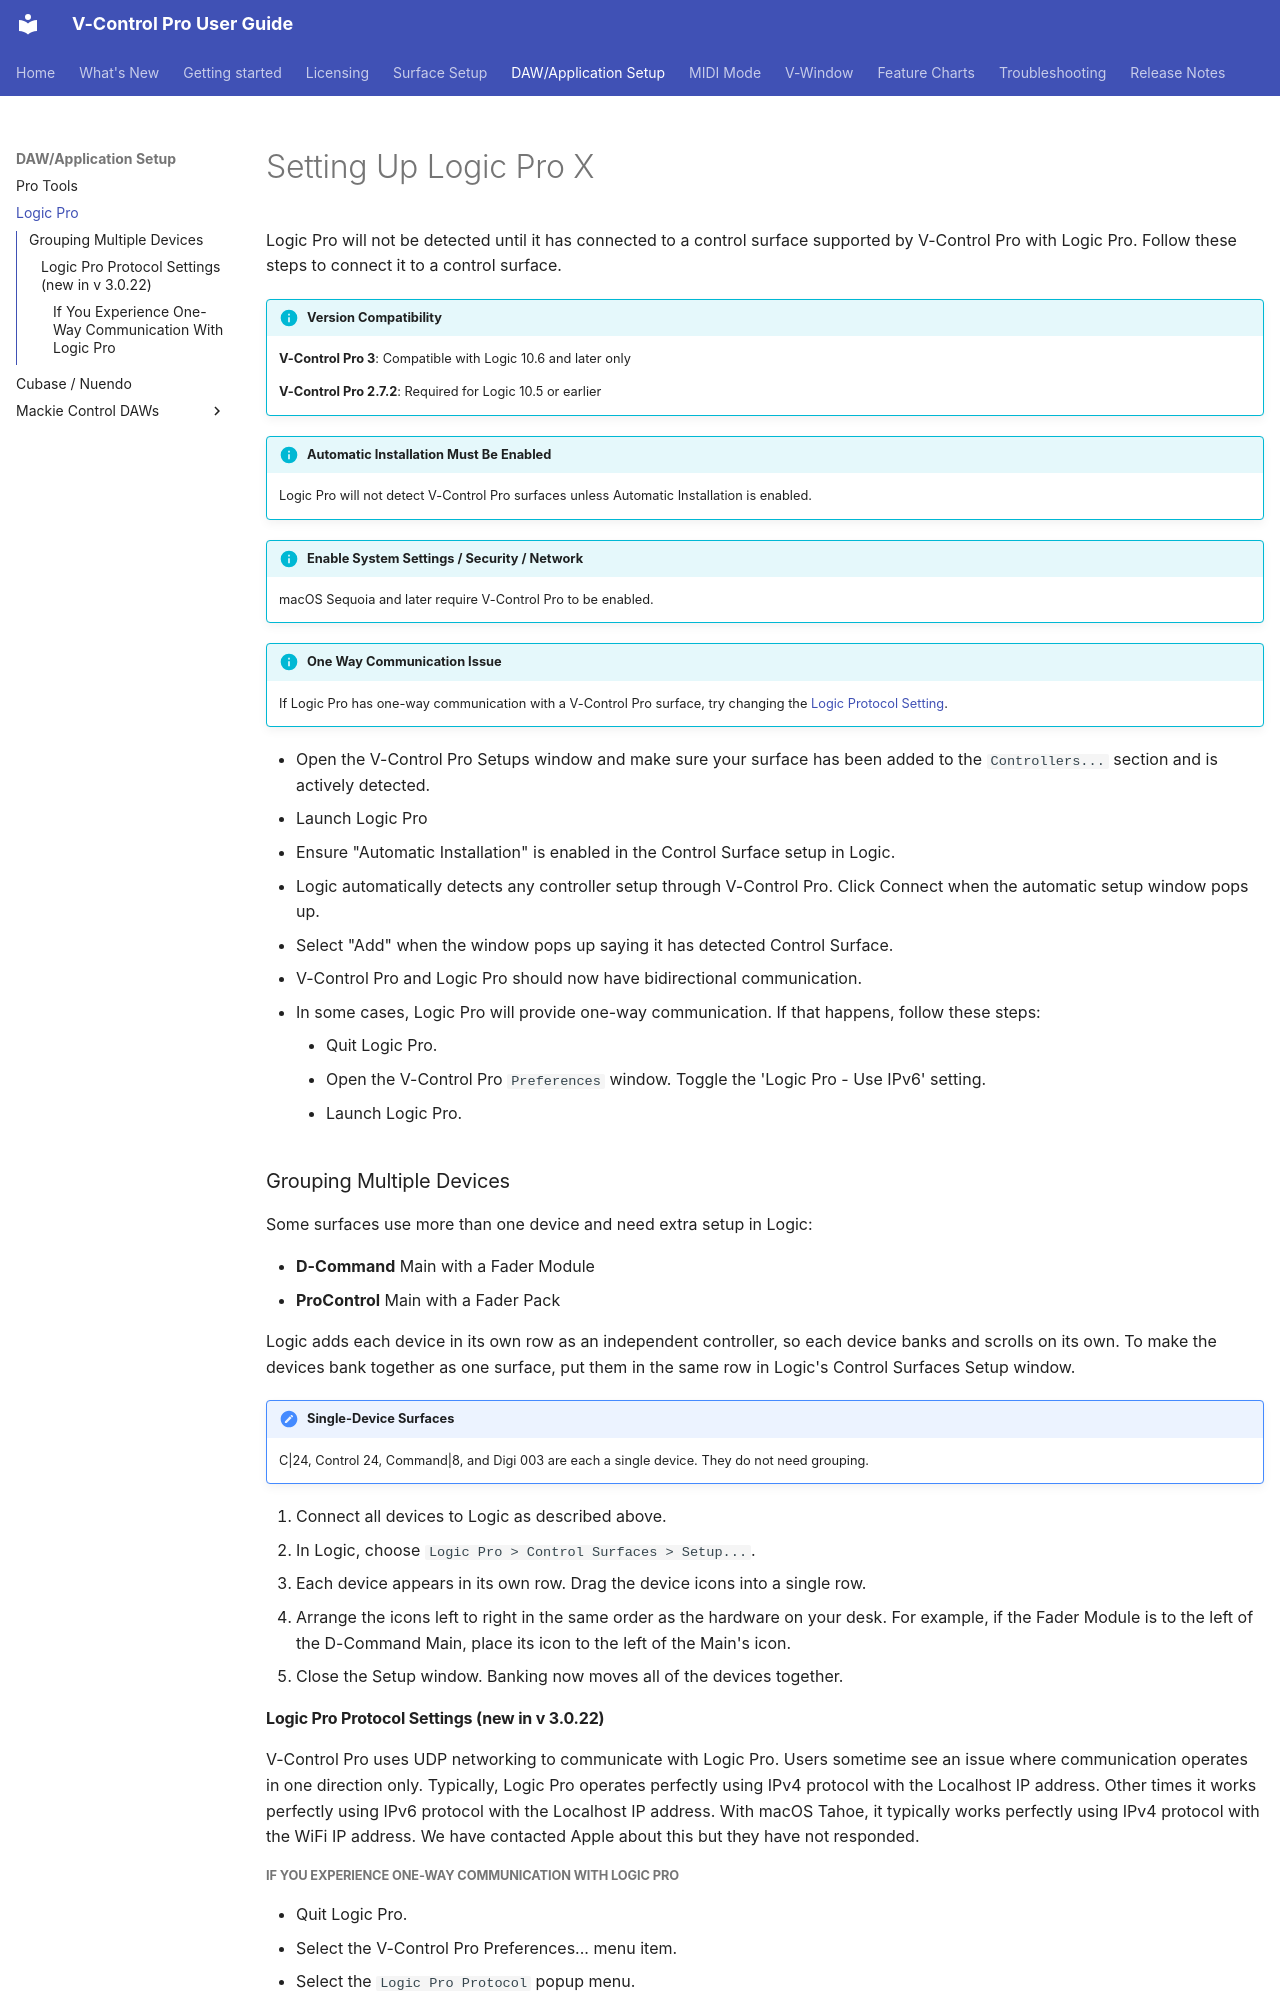

repository: neyrinckaudio/docs-vcpro · page: logic-pro/index.html · generator: mkdocs

# Setting Up Logic Pro X

Logic Pro will not be detected until it has connected to a control surface supported by V-Control Pro with Logic Pro. Follow these steps to connect it to a control surface.

!!! info "Version Compatibility"
    **V-Control Pro 3**: Compatible with Logic 10.6 and later only
    
    **V-Control Pro 2.7.2**: Required for Logic 10.5 or earlier

!!! info "Automatic Installation Must Be Enabled"
    Logic Pro will not detect V-Control Pro surfaces unless Automatic Installation is enabled.

!!! info "Enable System Settings / Security / Network"
    macOS Sequoia and later require V-Control Pro to be enabled.

!!! info "One Way Communication Issue"
    If Logic Pro has one-way communication with a V-Control Pro surface, try changing the [Logic Protocol Setting](#ipv6-setting).

* Open the V-Control Pro Setups window and make sure your surface has been added to the `Controllers...` section and is actively detected.
* Launch Logic Pro
* Ensure "Automatic Installation" is enabled in the Control Surface setup in Logic.
* Logic automatically detects any controller setup through V-Control Pro. Click Connect when the automatic setup window pops up.
* Select "Add" when the window pops up saying it has detected Control Surface.
* V-Control Pro and Logic Pro should now have bidirectional communication.
* In some cases, Logic Pro will provide one-way communication. If that happens, follow these steps:
    * Quit Logic Pro.
    * Open the V-Control Pro `Preferences` window. Toggle the 'Logic Pro - Use IPv6' setting.
    * Launch Logic Pro.

<a id="grouping-devices"></a>
### Grouping Multiple Devices

Some surfaces use more than one device and need extra setup in Logic:

* **D-Command** Main with a Fader Module
* **ProControl** Main with a Fader Pack

Logic adds each device in its own row as an independent controller, so each device banks and scrolls on its own. To make the devices bank together as one surface, put them in the same row in Logic's Control Surfaces Setup window.

!!! note "Single-Device Surfaces"
    C|24, Control 24, Command|8, and Digi 003 are each a single device. They do not need grouping.

1. Connect all devices to Logic as described above.
2. In Logic, choose `Logic Pro > Control Surfaces > Setup...`.
3. Each device appears in its own row. Drag the device icons into a single row.
4. Arrange the icons left to right in the same order as the hardware on your desk. For example, if the Fader Module is to the left of the D-Command Main, place its icon to the left of the Main's icon.
5. Close the Setup window. Banking now moves all of the devices together.

<!-- TODO: add screenshots of the Control Surfaces Setup window before and after grouping -->

<a id="ipv6-setting"></a>
